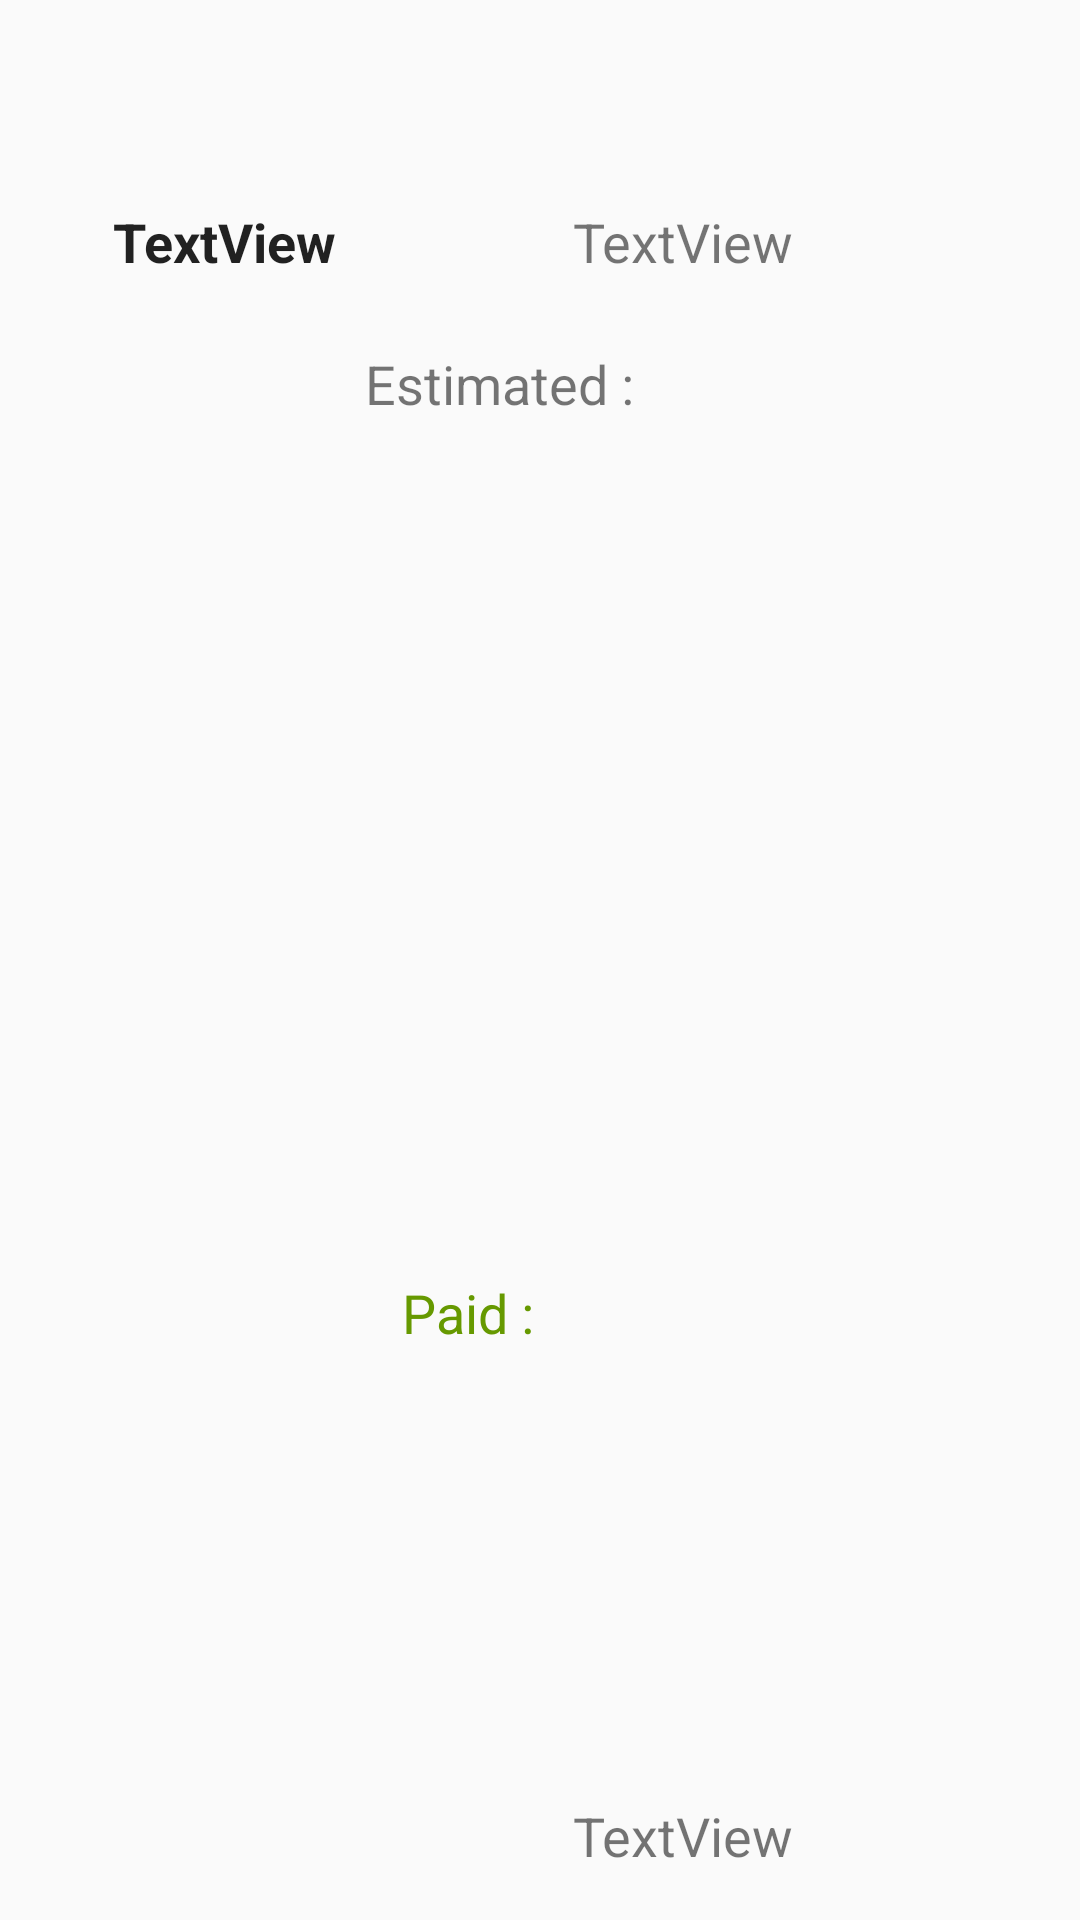

This screen was rendered from an Android layout file. Write that file and the resources it references.
<!-- AndroidManifest.xml: application theme AppTheme -->
<!-- res/layout/single_vendor.xml -->
<?xml version="1.0" encoding="utf-8"?>
<androidx.constraintlayout.widget.ConstraintLayout
    xmlns:android="http://schemas.android.com/apk/res/android"
    xmlns:tools="http://schemas.android.com/tools"
    android:layout_width="match_parent"
    android:layout_height="wrap_content"
    xmlns:app="http://schemas.android.com/apk/res-auto">

    android:paddingStart="8dp"
    android:paddingLeft="8dp"
    android:paddingTop="32dp"
    android:paddingEnd="24dp"
    android:paddingRight="8dp">


    <ImageView
        android:id="@+id/imageView4"
        android:layout_width="59dp"
        android:layout_height="44dp"
        android:visibility="invisible"
        app:layout_constraintBottom_toBottomOf="parent"
        app:layout_constraintEnd_toEndOf="parent"
        app:layout_constraintHorizontal_bias="0.886"
        app:layout_constraintStart_toStartOf="parent"
        app:layout_constraintTop_toTopOf="parent"
        app:layout_constraintVertical_bias="0.138"
        app:srcCompat="@android:drawable/checkbox_on_background"
        tools:visibility="invisible" />

    <TextView
        android:id="@+id/txtpaid"
        android:layout_width="wrap_content"
        android:layout_height="wrap_content"
        android:layout_marginStart="16dp"
        android:layout_marginTop="32dp"
        android:layout_marginBottom="16dp"
        android:text="TextView"
        android:textSize="18sp"
        app:layout_constraintBottom_toBottomOf="parent"
        app:layout_constraintEnd_toEndOf="parent"
        app:layout_constraintHorizontal_bias="0.647"
        app:layout_constraintStart_toStartOf="parent"
        app:layout_constraintTop_toTopOf="parent"
        app:layout_constraintVertical_bias="1.0" />

    <TextView
        android:id="@+id/textView23"
        android:layout_width="wrap_content"
        android:layout_height="wrap_content"
        android:layout_marginStart="16dp"
        android:text="TextView"
        android:textSize="18sp"
        app:layout_constraintBaseline_toBaselineOf="@+id/textView25"
        app:layout_constraintEnd_toEndOf="parent"
        app:layout_constraintHorizontal_bias="0.647"
        app:layout_constraintStart_toStartOf="parent" />

    <TextView
        android:id="@+id/textView25"
        android:layout_width="wrap_content"
        android:layout_height="wrap_content"
        android:layout_marginStart="16dp"
        android:layout_marginTop="2dp"
        android:text="TextView"
        android:textAppearance="@style/TextAppearance.AppCompat.Large"
        android:textSize="18sp"
        android:textStyle="bold"
        app:layout_constraintBottom_toBottomOf="parent"
        app:layout_constraintEnd_toEndOf="parent"
        app:layout_constraintHorizontal_bias="0.08"
        app:layout_constraintStart_toStartOf="parent"
        app:layout_constraintTop_toTopOf="parent"
        app:layout_constraintVertical_bias="0.108" />

    <TextView
        android:id="@+id/textView2"
        android:layout_width="wrap_content"
        android:layout_height="wrap_content"
        android:text="Paid :"
        android:textColor="@android:color/holo_green_dark"
        android:textSize="18sp"
        app:layout_constraintBottom_toBottomOf="parent"
        app:layout_constraintEnd_toEndOf="parent"
        app:layout_constraintHorizontal_bias="0.424"
        app:layout_constraintStart_toStartOf="parent"
        app:layout_constraintTop_toTopOf="@+id/textView25"
        app:layout_constraintVertical_bias="0.652" />

    <TextView
        android:id="@+id/textView22"
        android:layout_width="wrap_content"
        android:layout_height="wrap_content"
        android:text="Estimated :"
        android:textSize="18sp"
        app:layout_constraintBottom_toBottomOf="parent"
        app:layout_constraintEnd_toEndOf="parent"
        app:layout_constraintHorizontal_bias="0.45"
        app:layout_constraintStart_toStartOf="parent"
        app:layout_constraintTop_toTopOf="parent"
        app:layout_constraintVertical_bias="0.188" />


</androidx.constraintlayout.widget.ConstraintLayout>
<!-- resources referenced by this layout -->
<resources>
  <style name="AppTheme" parent="Theme.AppCompat.Light.DarkActionBar">
          
          <item name="colorPrimary">@color/colorPrimary</item>
          <item name="colorPrimaryDark">@color/colorPrimaryDark</item>
          <item name="colorAccent">@color/colorAccent</item>
      </style>
  <!-- not gathered from this repository: default colours our renderer supplied (Android Studio template values) -->
  <color name="colorPrimary">#FF6200EE</color>
  <color name="colorPrimaryDark">#FF3700B3</color>
  <color name="colorAccent">#FF03DAC5</color>
</resources>
